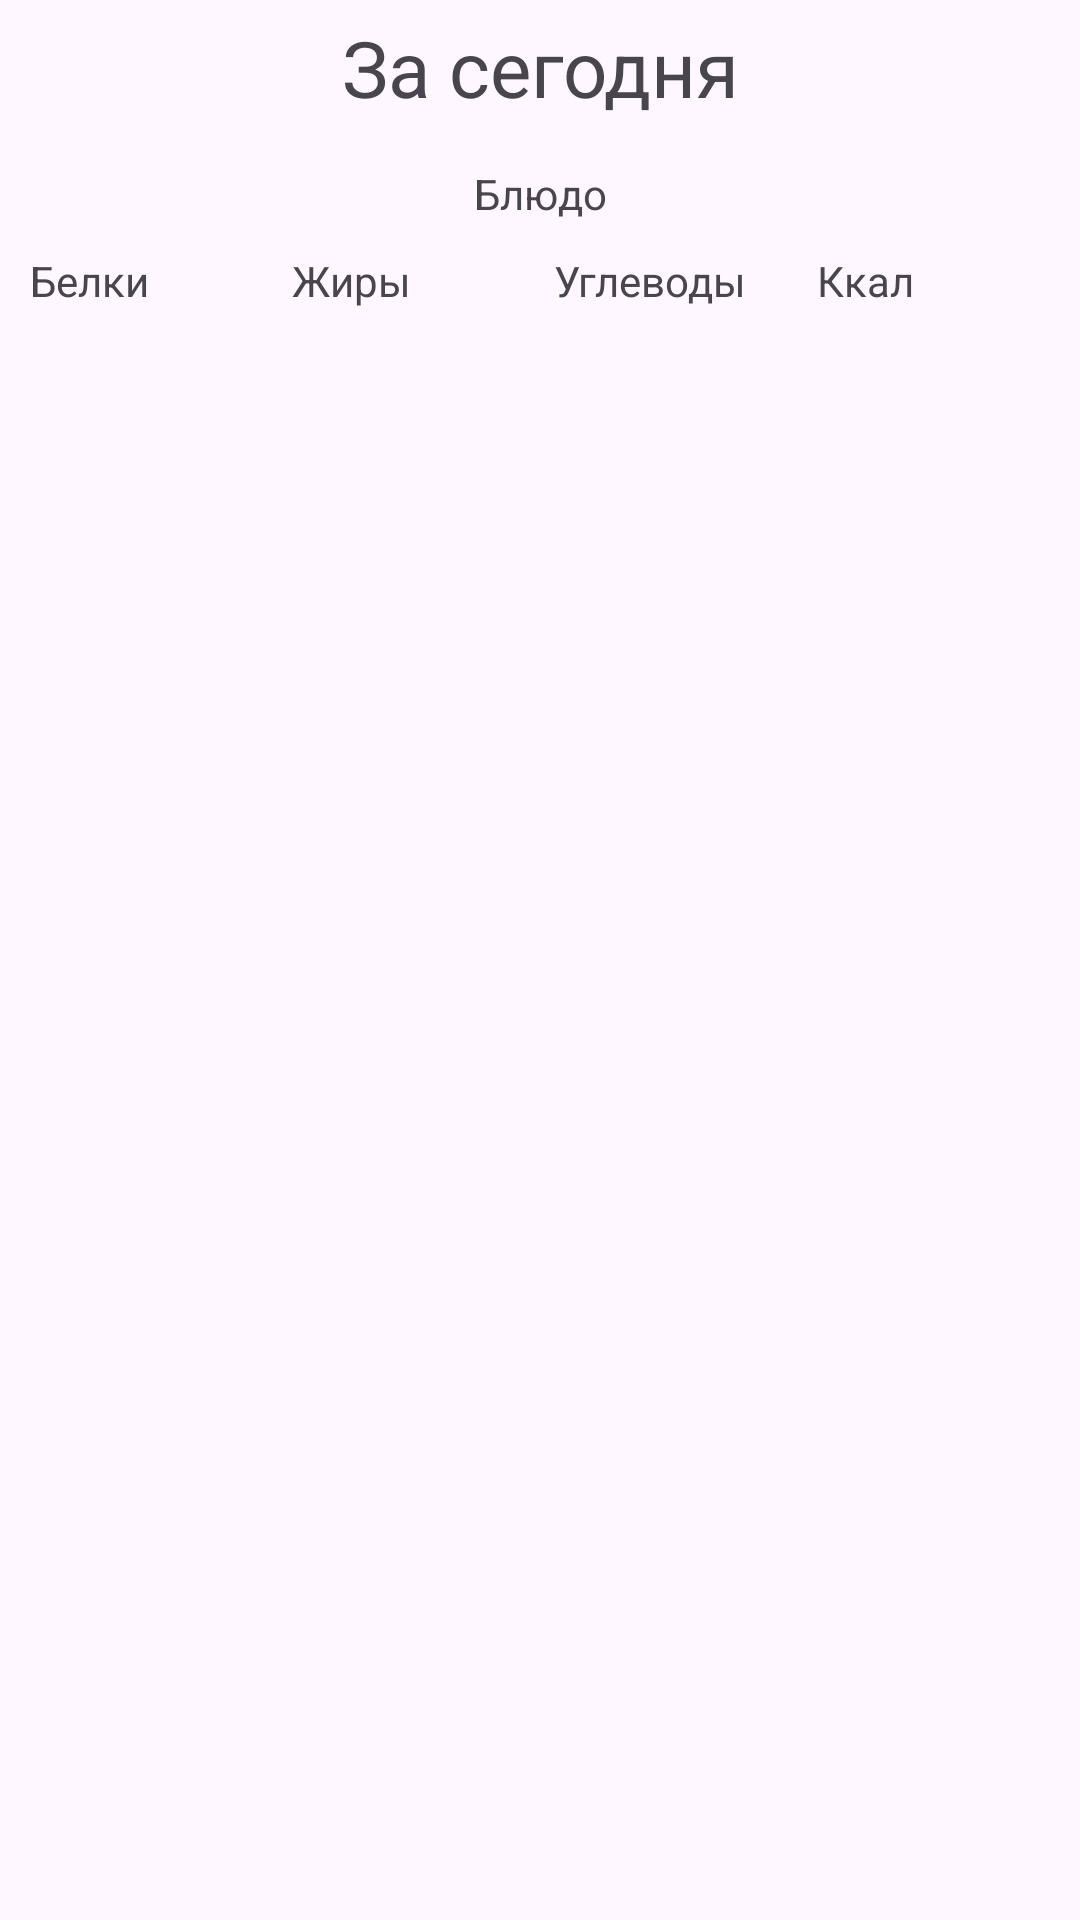

Produce the Android XML layout that renders to this screen, including the resource entries it uses.
<!-- AndroidManifest.xml: application theme Theme.HealthyEating -->
<!-- res/layout/fragment_calculator.xml -->
<?xml version="1.0" encoding="utf-8"?>
<androidx.constraintlayout.widget.ConstraintLayout xmlns:android="http://schemas.android.com/apk/res/android"
    android:layout_width="match_parent"
    android:layout_height="match_parent"
    xmlns:app="http://schemas.android.com/apk/res-auto"
    xmlns:tools="http://schemas.android.com/tools">

    <TextView
        android:padding="5dp"
        android:id="@+id/racion"
        android:layout_width="match_parent"
        android:layout_height="wrap_content"
        app:layout_constraintStart_toStartOf="parent"
        app:layout_constraintEnd_toEndOf="parent"
        app:layout_constraintTop_toTopOf="parent"
        android:gravity="center"
        android:text="@string/forToday"
        android:textSize="26sp"/>

    <include
        android:layout_marginTop="10dp"
        android:id="@+id/calculateBJU"
        android:layout_height="wrap_content"
        android:layout_width="match_parent"
        layout="@layout/liner_layout_total_bju"
        app:layout_constraintStart_toStartOf="parent"
        app:layout_constraintEnd_toEndOf="parent"
        app:layout_constraintTop_toBottomOf="@id/racion"/>

    <androidx.recyclerview.widget.RecyclerView
        android:layout_marginTop="10dp"
        android:padding="5dp"
        android:id="@+id/rvTotal"
        android:layout_width="match_parent"
        android:layout_height="wrap_content"
        app:layout_constraintStart_toStartOf="parent"
        app:layout_constraintEnd_toEndOf="parent"
        app:layout_constraintTop_toBottomOf="@+id/calculateBJU"
        tools:listitem="@layout/recycler_view_total"/>


</androidx.constraintlayout.widget.ConstraintLayout>
<!-- res/layout/liner_layout_total_bju.xml (included above) -->
<?xml version="1.0" encoding="utf-8"?>
<LinearLayout xmlns:android="http://schemas.android.com/apk/res/android"
    android:id="@+id/totalBJU"
    android:layout_width="match_parent"
    android:layout_height="wrap_content"
    android:orientation="vertical"
    android:layout_marginTop="5dp">

    <TextView
        android:id="@+id/dish"
        android:layout_width="match_parent"
        android:layout_height="wrap_content"
        android:textAlignment="center"
        android:paddingStart="5dp"
        android:paddingEnd="5dp"
        android:text="@string/dish" />

    <LinearLayout
        android:layout_marginTop="5dp"
        android:padding="5dp"
        android:layout_width="match_parent"
        android:layout_height="match_parent">

        <TextView
            android:id="@+id/squirrels"
            android:layout_width="0dp"
            android:layout_height="wrap_content"
            android:layout_weight="1"
            android:paddingStart="5dp"
            android:paddingEnd="5dp"
            android:text="@string/squirrels" />

        <TextView
            android:id="@+id/fats"
            android:layout_width="0dp"
            android:layout_height="wrap_content"
            android:layout_weight="1"
            android:paddingStart="5dp"
            android:paddingEnd="5dp"
            android:text="@string/fats" />

        <TextView
            android:id="@+id/carbohydrates"
            android:layout_width="0dp"
            android:layout_height="wrap_content"
            android:layout_weight="1"
            android:paddingStart="5dp"
            android:paddingEnd="5dp"
            android:text="@string/carbohydrates" />

        <TextView
            android:id="@+id/kilocalories"
            android:layout_width="0dp"
            android:layout_height="wrap_content"
            android:layout_weight="1"
            android:paddingStart="5dp"
            android:paddingEnd="5dp"
            android:text="@string/kilocalories" />
    </LinearLayout>

</LinearLayout>
<!-- res/layout/recycler_view_total.xml (included above) -->
<?xml version="1.0" encoding="utf-8"?>
<LinearLayout xmlns:android="http://schemas.android.com/apk/res/android"
    android:layout_width="match_parent"
    android:layout_height="wrap_content"
    android:background="@drawable/border"
    android:orientation="vertical"
    android:layout_marginTop="2dp">

    <TextView
        android:id="@+id/dish"
        android:layout_width="match_parent"
        android:layout_height="wrap_content"
        android:paddingStart="5dp"
        android:paddingEnd="5dp"
        android:text="Название"
        android:textAlignment="center" />

    <LinearLayout
        android:layout_width="match_parent"
        android:layout_height="match_parent"
        android:layout_marginTop="5dp"
        android:padding="5dp">

        <TextView
            android:id="@+id/squirrels"
            android:layout_width="0dp"
            android:layout_height="wrap_content"
            android:layout_weight="1"
            android:paddingStart="5dp"
            android:paddingEnd="5dp"
            android:text="@string/squirrels" />

        <TextView
            android:id="@+id/fats"
            android:layout_width="0dp"
            android:layout_height="wrap_content"
            android:layout_weight="1"
            android:paddingStart="5dp"
            android:paddingEnd="5dp"
            android:text="@string/fats" />

        <TextView
            android:id="@+id/carbohydrates"
            android:layout_width="0dp"
            android:layout_height="wrap_content"
            android:layout_weight="1"
            android:paddingStart="5dp"
            android:paddingEnd="5dp"
            android:text="@string/carbohydrates" />

        <TextView
            android:id="@+id/kilocalories"
            android:layout_width="0dp"
            android:layout_height="wrap_content"
            android:layout_weight="1"
            android:paddingStart="5dp"
            android:paddingEnd="5dp"
            android:text="@string/kilocalories" />
    </LinearLayout>
</LinearLayout>
<!-- resources referenced by this layout -->
<resources>
  <string name="carbohydrates">Углеводы</string>
  <string name="dish">Блюдо</string>
  <string name="fats">Жиры</string>
  <string name="forToday">За сегодня</string>
  <string name="kilocalories">Ккал</string>
  <string name="squirrels">Белки</string>
  <style name="Theme.HealthyEating" parent="Base.Theme.HealthyEating" />
  <style name="Base.Theme.HealthyEating" parent="Theme.Material3.DayNight.NoActionBar">
          
          
      </style>
</resources>
